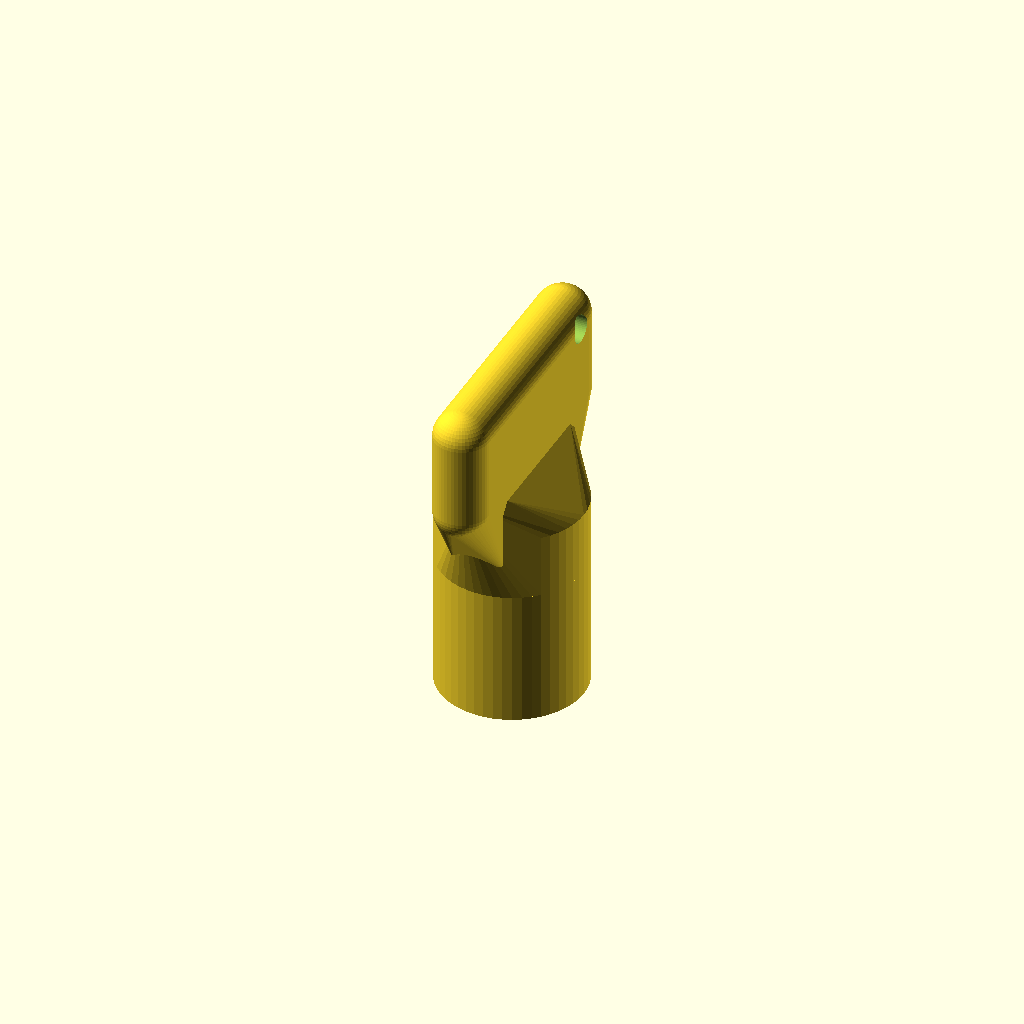
Cell 1: rendered with the file's own defaults.
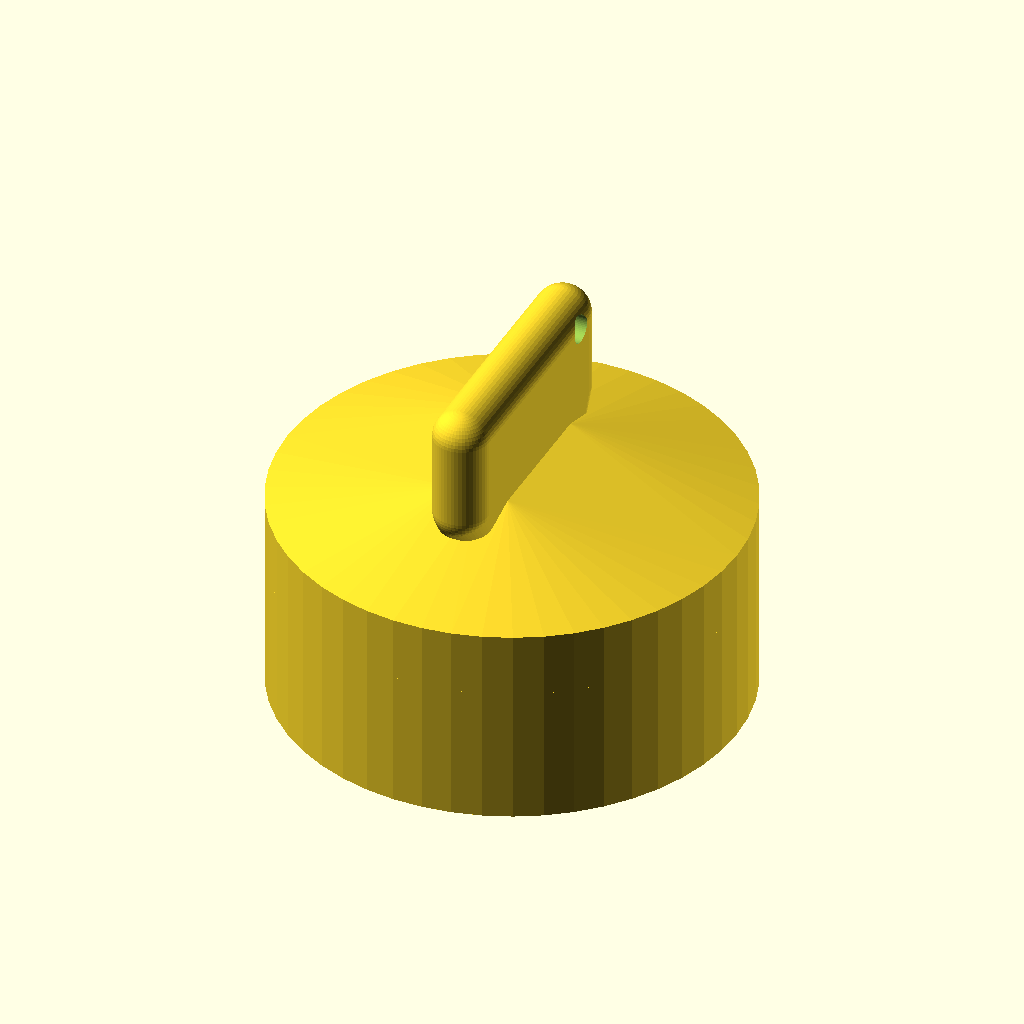
Cell 2: outerDiameter = 50 (everything else at default).
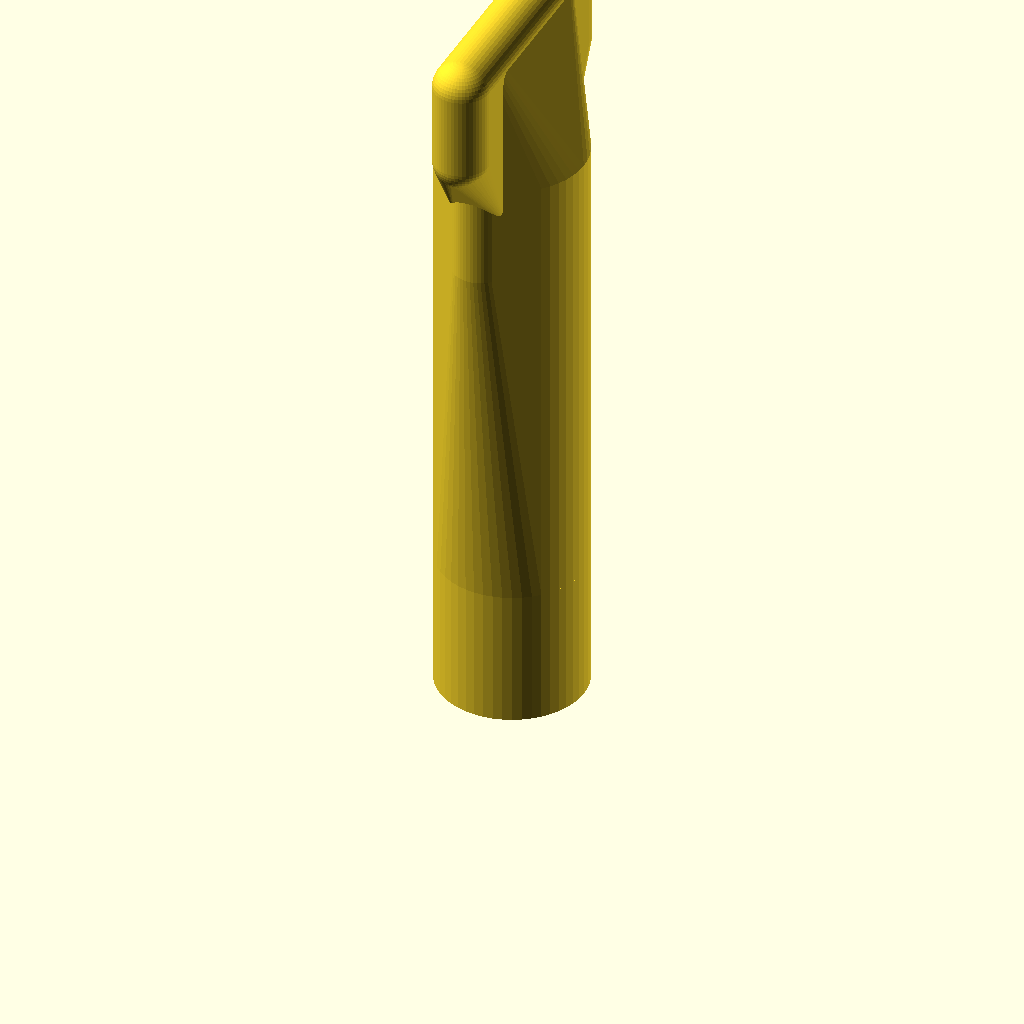
Cell 3 — shoulderLength set to 50, the other parameters unchanged.
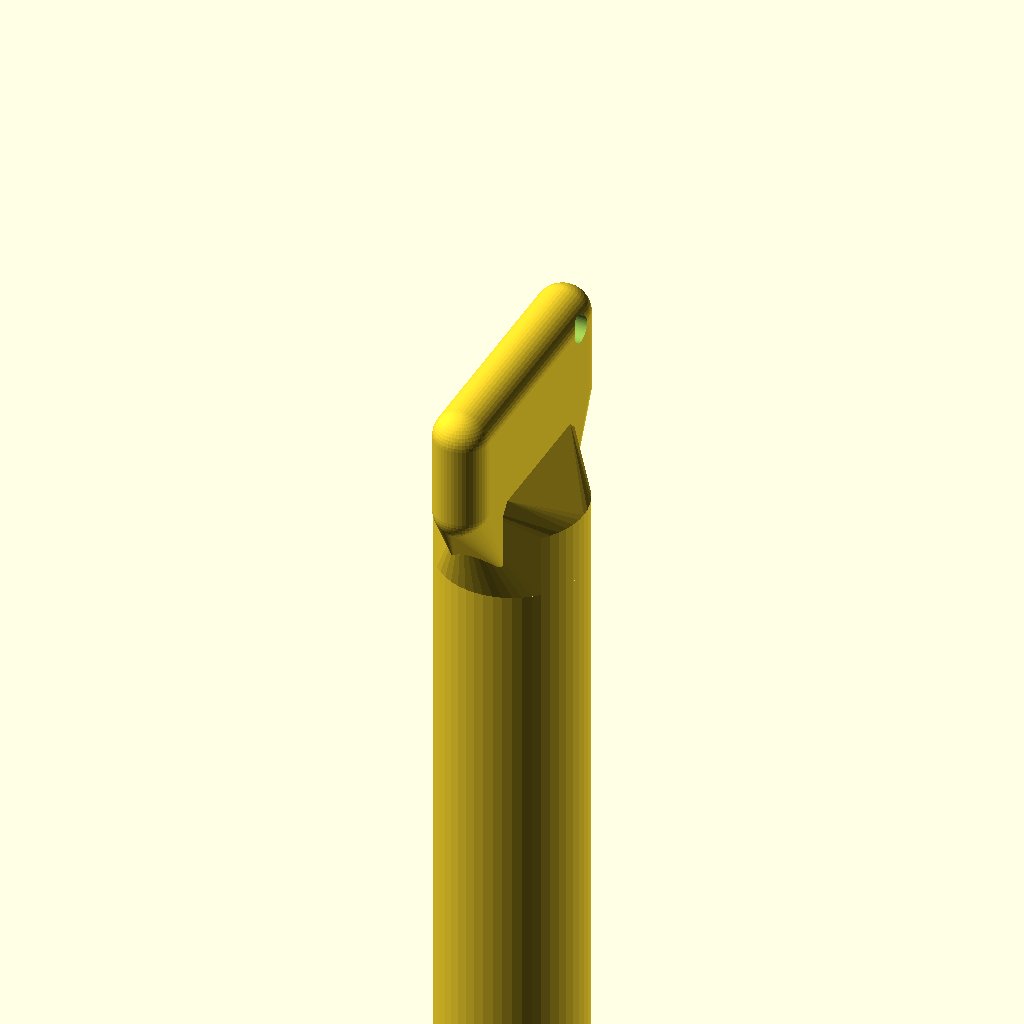
Cell 4 — bladeLength set to 80, the other parameters unchanged.
All cells are drawn from one camera (rotation 55°, 0°, 25°, orthographic, colour scheme Cornfield), so only the parameter changes between them.
The OpenSCAD source (inputs/thingiverse/thing-3234196/files/parametric_trianglekey_with_corners.scad):
//  original drwing by dybde - 6mm
// reworked by Paxy

/*Customizer Variables*/
outerDiameter=16;//[1:0.5:50]
shoulderLength=7;//[1:0.5:50]
bladeLength=15;//[1:1:80]
pocketDepth=9;//[1:1:80]
pocketFaces=3;//[3:1:15]
pocketSegments = 10;
pocketCorners = 3;

/* [Hidden] */
$fn=50;

// SHOULDER AND BLADE
difference() {
  union() {
    translate([0,0,-bladeLength])  
      cylinder(r=outerDiameter/2,h=bladeLength);
    hull() {
      cylinder(r=outerDiameter/2,h=shoulderLength);
      translate([0,0,shoulderLength+2.5]) cube([6,15,5],center=true);
      translate([0,-7.5,shoulderLength+2.5]) cylinder(r=3,h=shoulderLength/2,center=true);
      translate([0, 7.5,shoulderLength+2.5]) cylinder(r=3,h=shoulderLength/2,center=true);
    }
  }
  translate([0,0,-0.1-bladeLength]) {

// POCKET
    difference() {
      triangleSide = pocketSegments + 2*pocketCorners;
      triangleRadius = (triangleSide * sqrt(3))/3;
      pocketRadius = (pocketCorners * sqrt(3))/3;
      pocketOffset = triangleRadius - pocketRadius;
      cylinder(r=triangleRadius, h=pocketDepth, center=true, $fn=pocketFaces);
      translate([pocketOffset,0,0]) cylinder(r=pocketRadius, h=pocketDepth, center=true, $fn=pocketFaces);
      rotate([0,0,120]) translate([pocketOffset,0,0]) cylinder(r=pocketRadius, h=pocketDepth, center=true, $fn=pocketFaces);
      rotate([0,0,240]) translate([pocketOffset,0,0]) cylinder(r=pocketRadius, h=pocketDepth, center=true, $fn=pocketFaces);
    } // difference
  } // translate
} // difference

// GRIP
difference() {
	hull() {
		translate([0,0,shoulderLength+3.5]) cube([6,15,15],center=true);
		translate([0,12,shoulderLength+12.5]) cylinder(r=3,h=5,center=true);
		translate([0,12,shoulderLength+6]) sphere(r=3,center=true);
		translate([0,12,shoulderLength+15]) sphere(r=3,center=true);

		translate([0,-12,shoulderLength+12.5]) cylinder(r=3,h=5,center=true);
		translate([0,-12,shoulderLength+6]) sphere(r=3,center=true);
		translate([0,-12,shoulderLength+15]) sphere(r=3,center=true);

		translate([0,-7.5,shoulderLength+2.5]) cylinder(r=3,h=5,center=true);
		translate([0, 7.5,shoulderLength+12.5]) cylinder(r=3,h=5,center=true);
	}
	translate([-5,10,22]) rotate([0,90,0]) cylinder(r=1.5,h=10);
}
Customizer parameters (derived from the source; name, type, default, range or options):
outerDiameter: number, default 16, range 1 to 50, step 0.5
shoulderLength: number, default 7, range 1 to 50, step 0.5
bladeLength: number, default 15, range 1 to 80, step 1
pocketDepth: number, default 9, range 1 to 80, step 1
pocketFaces: number, default 3, range 3 to 15, step 1
pocketSegments: number, default 10
pocketCorners: number, default 3
